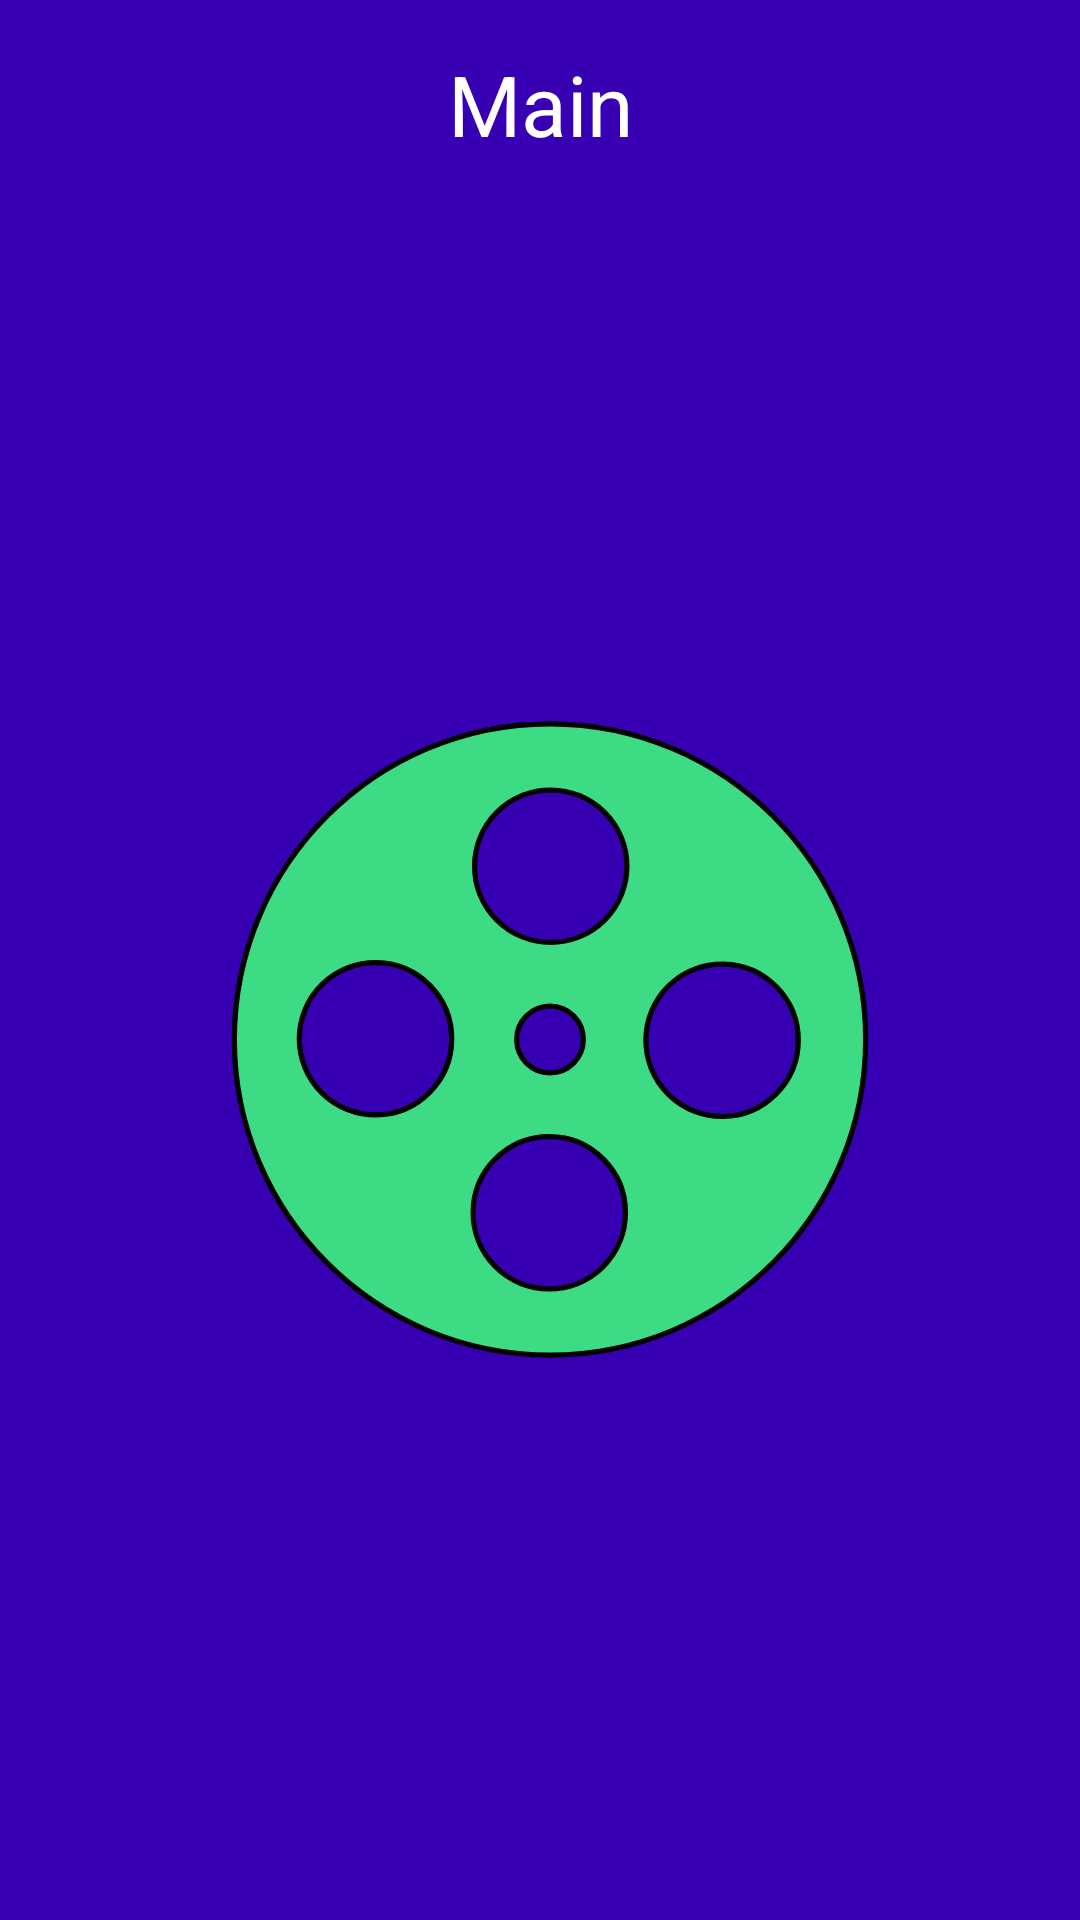

The Android layout XML behind this screen, and the referenced resources:
<!-- AndroidManifest.xml: application theme AppTheme -->
<!-- res/layout/activity_temp.xml -->
<?xml version="1.0" encoding="utf-8"?>
<androidx.constraintlayout.widget.ConstraintLayout xmlns:android="http://schemas.android.com/apk/res/android"
    xmlns:app="http://schemas.android.com/apk/res-auto"
    xmlns:tools="http://schemas.android.com/tools"
    android:layout_width="match_parent"
    android:layout_height="match_parent"
    android:background="@color/mainColor"
    tools:context=".activity.MainActivity">

    <TextView
        android:id="@+id/tv"
        android:layout_width="wrap_content"
        android:layout_height="wrap_content"
        android:text="Main"
        android:textColor="@android:color/white"
        android:textSize="28sp"
        android:layout_marginTop="16dp"
        app:layout_constraintLeft_toLeftOf="parent"
        app:layout_constraintRight_toRightOf="parent"
        app:layout_constraintTop_toTopOf="parent" />

    <ImageView
        android:id="@+id/iv"
        android:layout_width="wrap_content"
        android:layout_height="wrap_content"
        android:src="@drawable/ic_icon_movie_adp_animated"
        app:layout_constraintBottom_toBottomOf="parent"
        app:layout_constraintLeft_toLeftOf="parent"
        app:layout_constraintRight_toRightOf="parent"
        app:layout_constraintTop_toBottomOf="@+id/tv" />







</androidx.constraintlayout.widget.ConstraintLayout>
<!-- resources referenced by this layout -->
<resources>
  <color name="mainColor">#3700B3</color>
  <!-- drawable ic_launcher_animated_sample (drawable-v24) -->
  <animated-vector xmlns:android="http://schemas.android.com/apk/res/android"
      xmlns:aapt="http://schemas.android.com/aapt" >
      <aapt:attr name="android:drawable">
          <vector
              android:height="64dp"
              android:width="64dp"
              android:viewportHeight="600"
              android:viewportWidth="600" >
              <group
                  android:name="rotationGroup"
                  android:pivotX="300.0"
                  android:pivotY="300.0"
                  android:rotation="45.0" >
                  <path
                      android:name="v"
                      android:fillColor="#000000"
                      android:pathData="M300,70 l 0,-70 70,70 0,0 -70,70z" />
              </group>
          </vector>
      </aapt:attr>
  
      <target android:name="rotationGroup"> *
          <aapt:attr name="android:animation">
              <objectAnimator
                  android:duration="6000"
                  android:propertyName="rotation"
                  android:valueFrom="0"
                  android:valueTo="360" />
          </aapt:attr>
      </target>
  
      <target android:name="v" >
          <aapt:attr name="android:animation">
              <set>
                  <objectAnimator
                      android:duration="3000"
                      android:propertyName="pathData"
                      android:valueFrom="M300,70 l 0,-70 70,70 0,0 -70,70z"
                      android:valueTo="M300,70 l 0,-70 70,0  0,140 -70,0 z"
                      android:valueType="pathType"/>
              </set>
          </aapt:attr>
      </target>
  </animated-vector>
  <!-- drawable ic_launcher_animated_sample_2 (drawable-v24) -->
  <animated-vector
      xmlns:android="http://schemas.android.com/apk/res/android"
      xmlns:aapt="http://schemas.android.com/aapt">
      <aapt:attr name="android:drawable">
          <vector
              android:width="24dp"
              android:height="24dp"
              android:viewportWidth="24"
              android:viewportHeight="24">
              <path
                  android:name="root"
                  android:strokeWidth="2"
                  android:strokeLineCap="square"
                  android:strokeColor="?android:colorControlNormal"
                  android:pathData="M4.8,13.4 L9,17.6 M10.4,16.2 L19.6,7" />
          </vector>
      </aapt:attr>
      <target android:name="root">
          <aapt:attr name="android:animation">
              <objectAnimator
                  android:propertyName="pathData"
                  android:valueFrom="M4.8,13.4 L9,17.6 M10.4,16.2 L19.6,7"
                  android:valueTo="M6.4,6.4 L17.6,17.6 M6.4,17.6 L17.6,6.4"
                  android:duration="300"
                  android:interpolator="@android:interpolator/fast_out_slow_in"
                  android:valueType="pathType" />
          </aapt:attr>
      </target>
  </animated-vector>
  <style name="AppTheme" parent="Theme.AppCompat.Light.DarkActionBar">
          
          <item name="colorPrimary">@color/colorPrimary</item>
          <item name="colorPrimaryDark">@color/colorPrimaryDark</item>
          <item name="colorAccent">@color/colorAccent</item>
  
          <item name="android:windowBackground">@color/splashScreenColor</item>
      </style>
  <color name="iconFillColor">#3DDC84</color>
  <color name="iconStrokeColor">#000000</color>
  <color name="colorPrimary">#6200EE</color>
  <color name="colorPrimaryDark">#3700B3</color>
  <color name="colorAccent">#03DAC5</color>
  <color name="splashScreenColor">#F2F2F0</color>
</resources>
